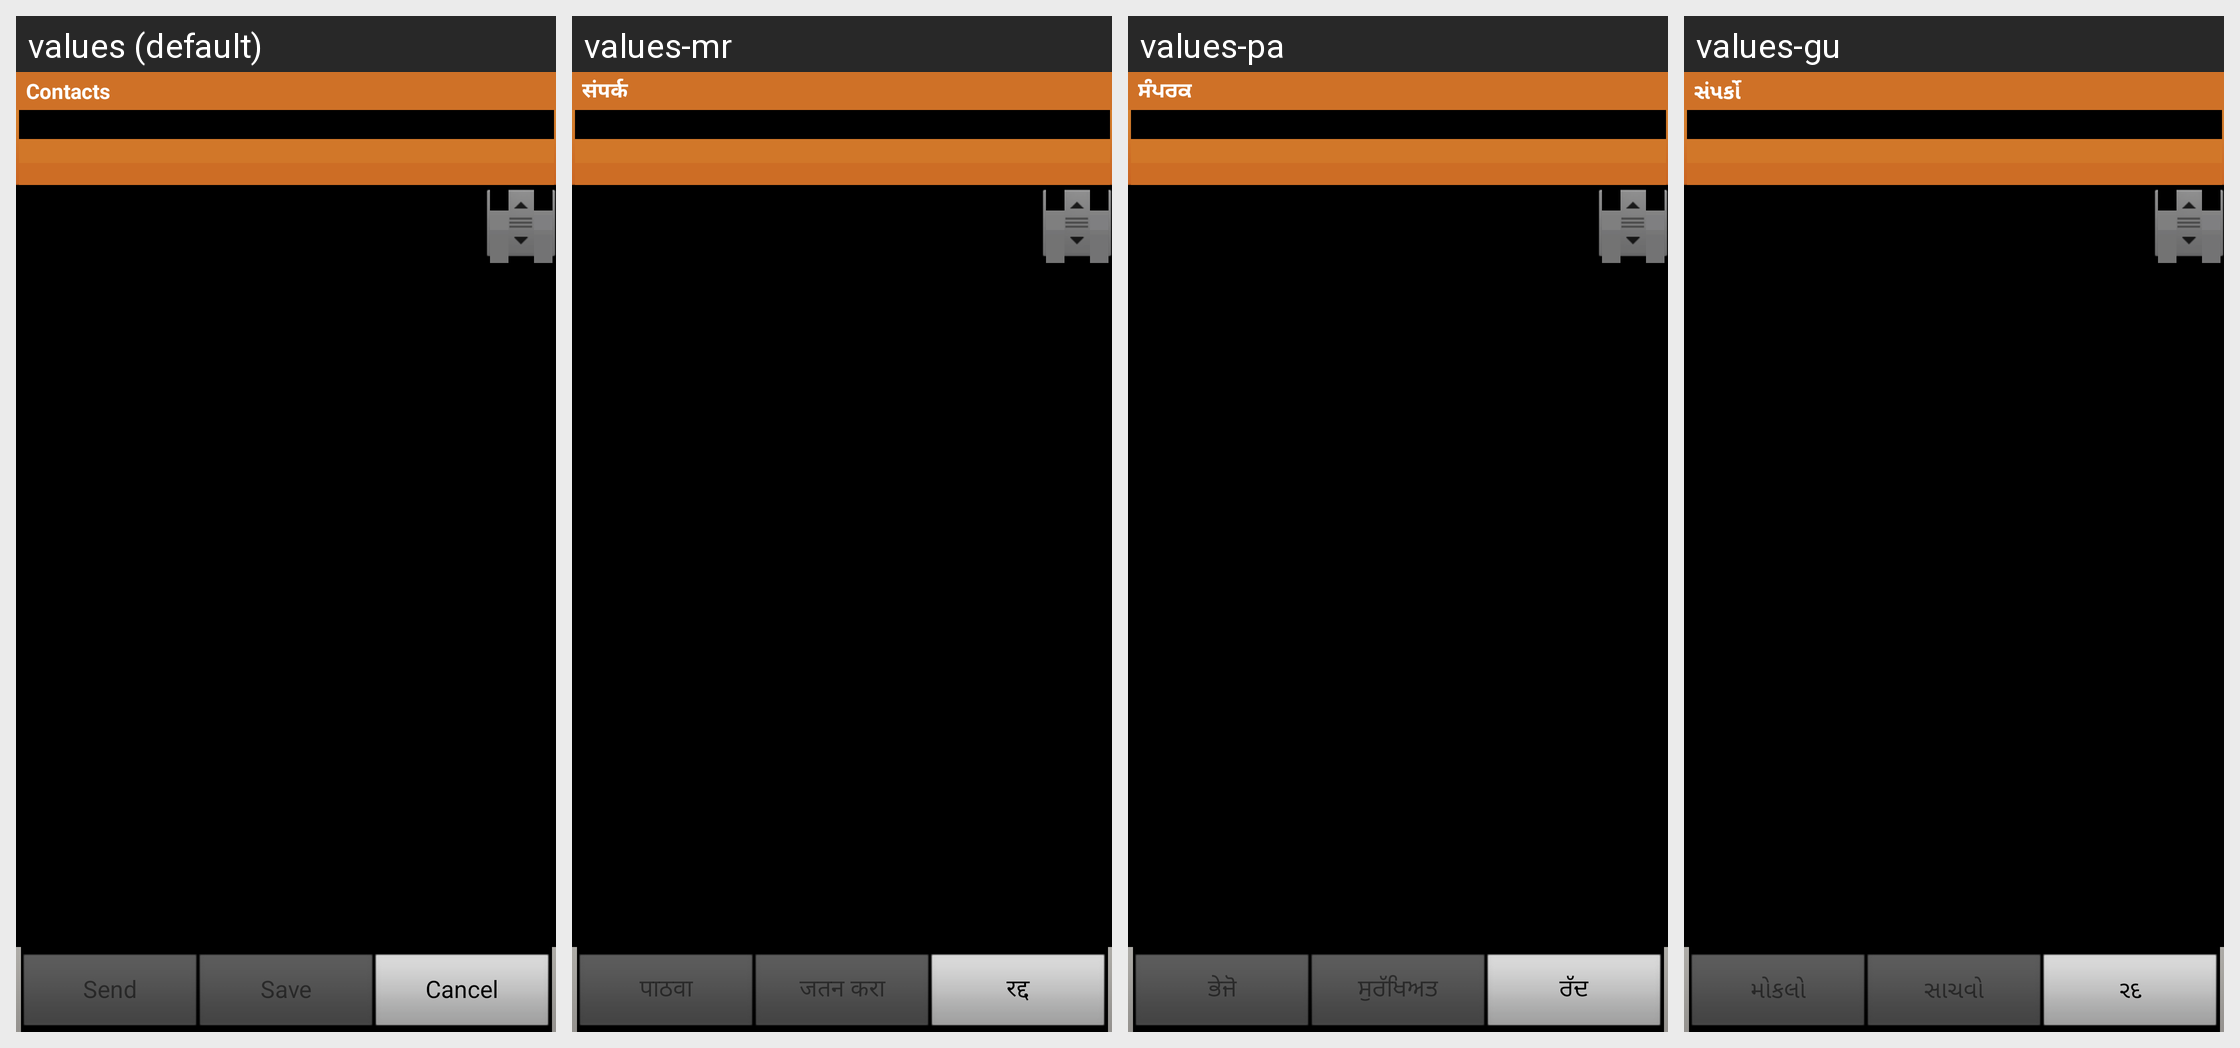

Strings drawn on this Android screen and how each of the app's shown locales translates them:
Android screen res/layout/layout_multimedia_vcard_send.xml rendered under 4 locales, left to right: values (default), values-mr, values-pa, values-gu. Device: Nexus 5 (rendered at 1080×1920; each locale shown at half size, 540×960, under a caption strip naming it); theme MainCustomTheme.
Other locales in the repository, not shown: values-ar, values-bg, values-bn, values-ca, values-cs, values-da, values-de, values-el, values-en-rPH, values-en-rUS, values-es, values-es-rUS, values-et, values-fa, values-fi, values-fr, values-fr-rCA, values-he, values-hi, values-hr, values-hu, values-in, values-is, values-it, values-iw, values-ja, values-ka, values-kk, values-kn, values-ko, values-lt, values-lv, values-ml, values-ms, values-nb, values-ne, values-nl, values-pl, values-pt, values-pt-rBR, values-ro, values-ru, values-si, values-sk, values-sl, values-sr, values-sv, values-ta, values-te, values-th, values-tr, values-uk, values-ur, values-uz, values-vi, values-zh-rCN, values-zh-rHK, values-zh-rSG, values-zh-rTW.
Strings drawn on this screen, with the default value and each locale's value (text and hints the layout hard-codes, and strings that could not be matched under every locale, appear in the picture but are not listed):

menu_multimedia_contact
  values: Contacts
  values-mr: संपर्क
  values-pa: ਸੰਪਰਕ
  values-gu: સંપર્કો

vcard_detail_send
  values: Send
  values-mr: पाठवा
  values-pa: ਭੇਜੋ
  values-gu: મોકલો

vcard_detail_save
  values: Save
  values-mr: जतन करा
  values-pa: ਸੁਰੱਖਿਅਤ
  values-gu: સાચવો

vcard_detail_cancel
  values: Cancel
  values-mr: रद्द
  values-pa: ਰੱਦ
  values-gu: રદ
